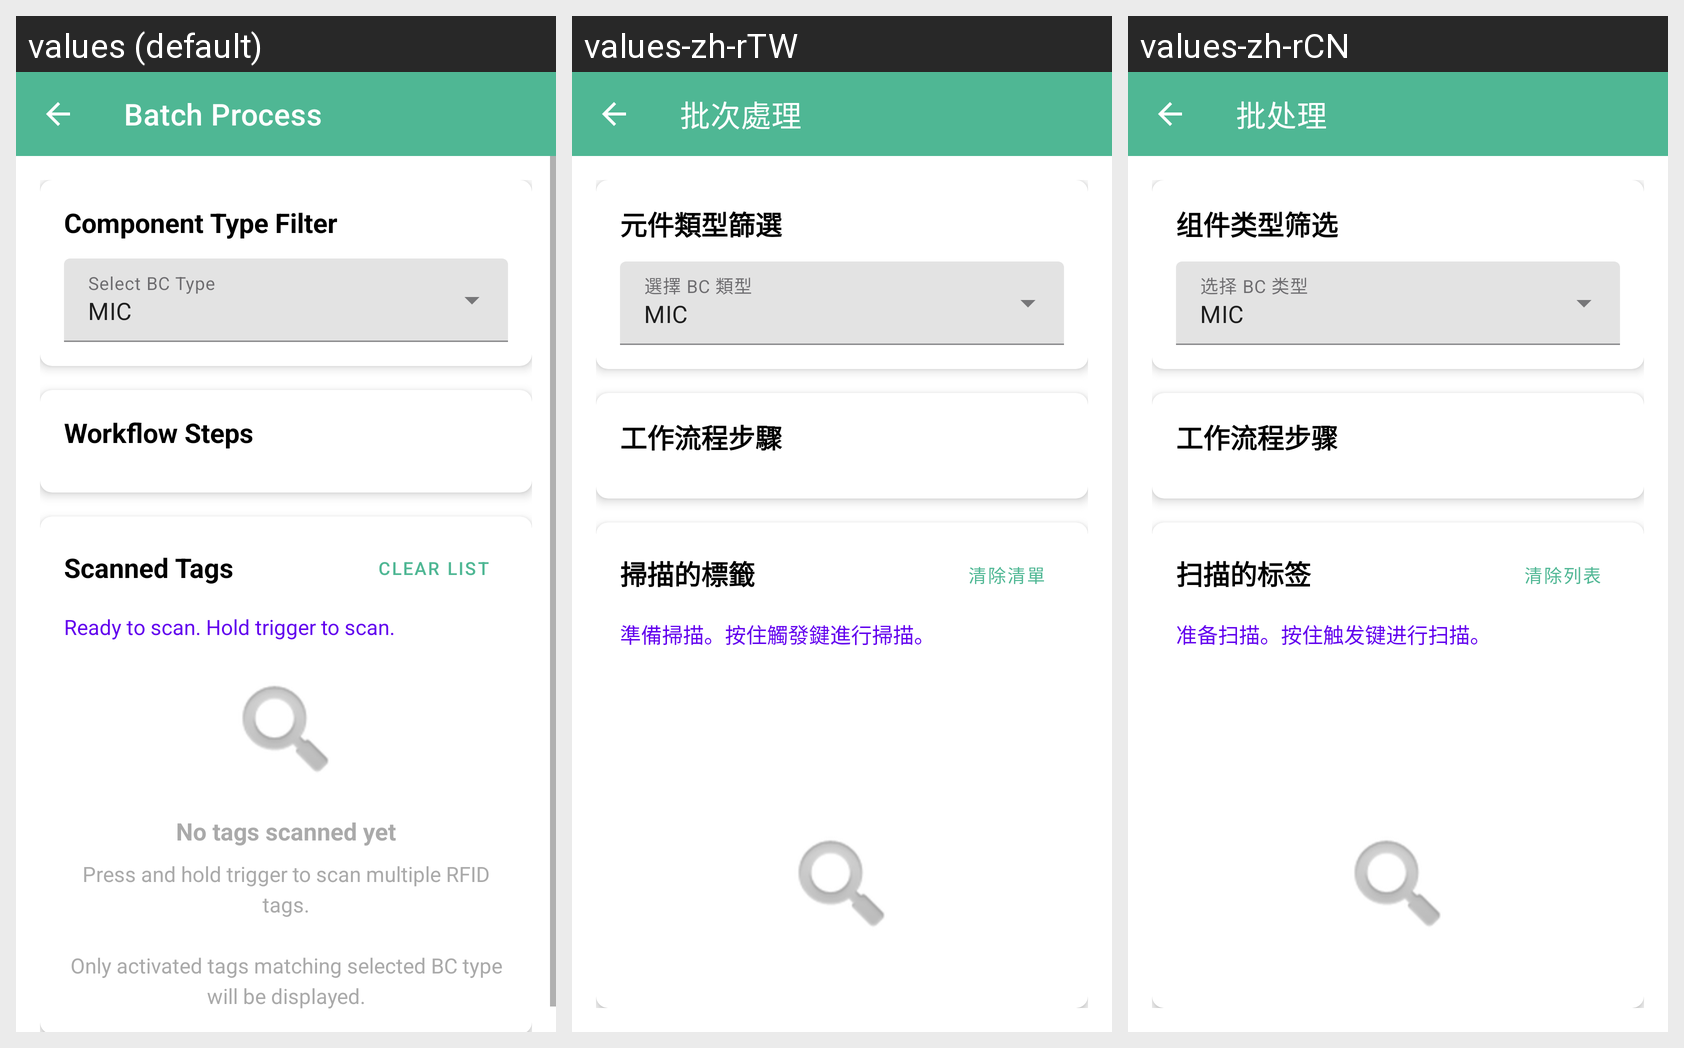

Here is an Android app screen in its default locale and in the app's own translations. Write out the translated-string differences for the strings that appear on this screen.
Android screen res/layout/fragment_batch_process.xml rendered under 3 locales, left to right: values (default), values-zh-rTW, values-zh-rCN. Device: Nexus 5 (rendered at 1080×1920; each locale shown at half size, 540×960, under a caption strip naming it); theme Theme.BCMS.
Strings drawn on this screen, with the default value and each locale's value (text and hints the layout hard-codes, and strings that could not be matched under every locale, appear in the picture but are not listed):

batch_process_title
  values: Batch Process
  values-zh-rTW: 批次處理
  values-zh-rCN: 批处理

component_type_filter
  values: Component Type Filter
  values-zh-rTW: 元件類型篩選
  values-zh-rCN: 组件类型筛选

workflow_steps
  values: Workflow Steps
  values-zh-rTW: 工作流程步驟
  values-zh-rCN: 工作流程步骤

scanned_tags
  values: Scanned Tags
  values-zh-rTW: 掃描的標籤
  values-zh-rCN: 扫描的标签

clear_list
  values: Clear List
  values-zh-rTW: 清除清單
  values-zh-rCN: 清除列表

batch_scan_ready
  values: Ready to scan. Hold trigger to scan.
  values-zh-rTW: 準備掃描。按住觸發鍵進行掃描。
  values-zh-rCN: 准备扫描。按住触发键进行扫描。
